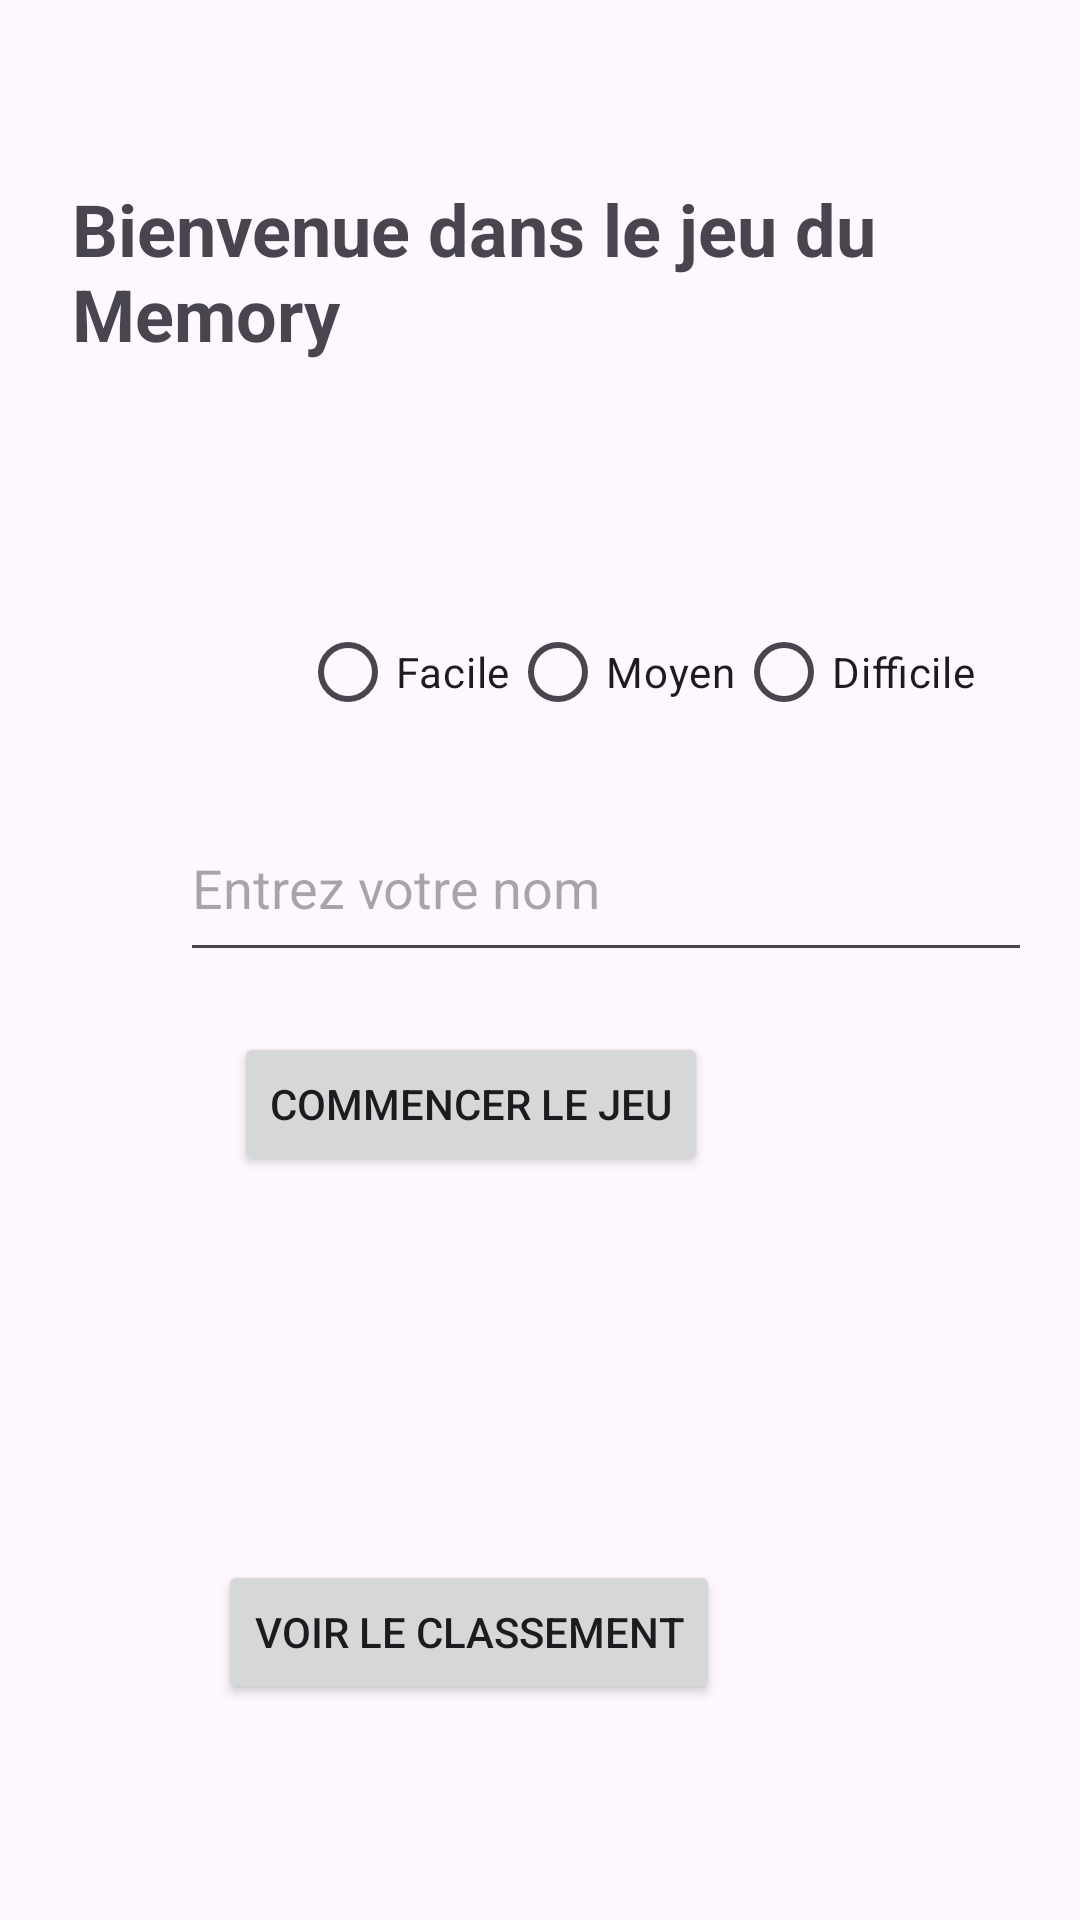

Here is an Android app screen rendered from its layout file. Give the layout XML and the strings, colors and styles it references.
<!-- AndroidManifest.xml: application theme Theme.ProjetMemory -->
<!-- res/layout/activity_home_page.xml -->
<?xml version="1.0" encoding="utf-8"?>
<androidx.constraintlayout.widget.ConstraintLayout xmlns:android="http://schemas.android.com/apk/res/android"
    xmlns:app="http://schemas.android.com/apk/res-auto"
    xmlns:tools="http://schemas.android.com/tools"
    android:id="@+id/main"
    android:layout_width="match_parent"
    android:layout_height="match_parent"
    tools:context=".HomePage">

    <TextView
        android:id="@+id/textViewTitle"
        android:layout_width="wrap_content"
        android:layout_height="61dp"
        android:layout_marginStart="24dp"
        android:layout_marginTop="60dp"
        android:text="Bienvenue dans le jeu du Memory"
        android:textSize="24sp"
        android:textStyle="bold"
        app:layout_constraintStart_toStartOf="parent"
        app:layout_constraintTop_toTopOf="parent" />

    <EditText
        android:id="@+id/editTextName"
        android:layout_width="284dp"
        android:layout_height="59dp"
        android:layout_marginStart="60dp"
        android:layout_marginBottom="316dp"
        android:hint="Entrez votre nom"
        app:layout_constraintBottom_toBottomOf="parent"
        app:layout_constraintStart_toStartOf="parent" />

    <RadioGroup
        android:id="@+id/radioGroupDifficulty"
        android:layout_width="wrap_content"
        android:layout_height="wrap_content"
        android:layout_marginStart="100dp"
        android:layout_marginTop="200dp"
        android:orientation="horizontal"
        app:layout_constraintStart_toStartOf="parent"
        app:layout_constraintTop_toTopOf="parent">

        <RadioButton
            android:id="@+id/radioButtonEasy"
            android:layout_width="wrap_content"
            android:layout_height="wrap_content"
            android:text="Facile" />

        <RadioButton
            android:id="@+id/radioButtonMedium"
            android:layout_width="wrap_content"
            android:layout_height="wrap_content"
            android:text="Moyen" />

        <RadioButton
            android:id="@+id/radioButtonHard"
            android:layout_width="wrap_content"
            android:layout_height="wrap_content"
            android:text="Difficile" />

    </RadioGroup>

    <Button
        android:id="@+id/buttonStartGame"
        android:layout_width="wrap_content"
        android:layout_height="wrap_content"
        android:layout_marginEnd="124dp"
        android:layout_marginBottom="248dp"
        android:text="Commencer le jeu"
        app:layout_constraintBottom_toBottomOf="parent"
        app:layout_constraintEnd_toEndOf="parent" />

    <Button
        android:id="@+id/buttonLeaderboard"
        android:layout_width="wrap_content"
        android:layout_height="wrap_content"
        android:layout_marginEnd="120dp"
        android:layout_marginBottom="72dp"
        android:text="Voir le classement"
        app:layout_constraintBottom_toBottomOf="parent"
        app:layout_constraintEnd_toEndOf="parent" />

</androidx.constraintlayout.widget.ConstraintLayout>
<!-- resources referenced by this layout -->
<resources>
  <style name="Theme.ProjetMemory" parent="Base.Theme.ProjetMemory" />
  <style name="Base.Theme.ProjetMemory" parent="Theme.Material3.DayNight.NoActionBar">
          
          
          <item name="colorPrimary">@color/bleu</item>
          <item name="colorPrimaryVariant">@color/bleu_foncé</item>
          <item name="colorOnPrimary">@color/blanc</item>
          
          <item name="colorSecondary">@color/vert_futuriste</item>
          <item name="colorSecondaryVariant">@color/vert</item>
          <item name="colorOnSecondary">@color/blanc</item>
          
          <item name="android:statusBarColor">?attr/colorPrimaryVariant</item>
          
      </style>
  <color name="bleu">#0000FF</color>
  <color name="blanc">#FFFFFF</color>
  <color name="vert_futuriste">#00FF7F</color>
  <color name="vert">#00FF00</color>
</resources>
